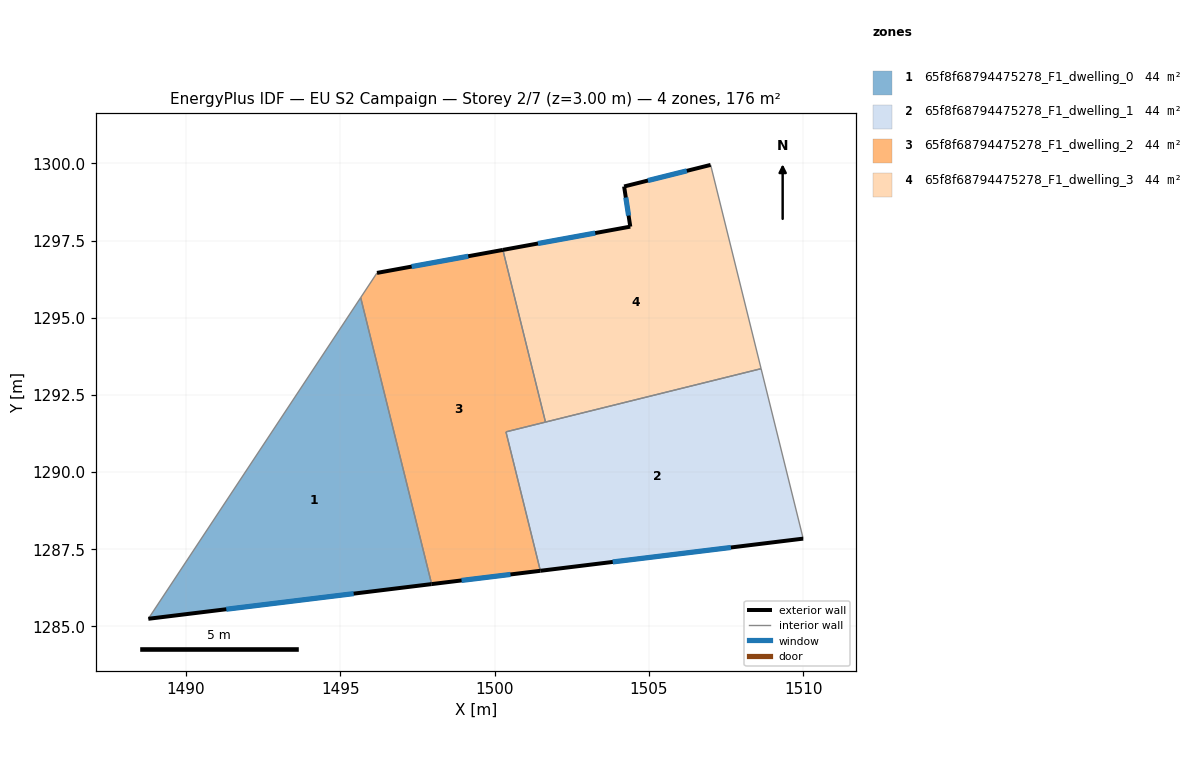
=== STOREY PLAN SPEC (per zone: floor XY polygon, exterior-wall plan segments, windows/doors) ===
zone 1: 65f8f68794475278_F1_dwelling_0  (43.9 m²)
  floor: (1495.66, 1295.65) (1497.96, 1286.37) (1488.78, 1285.25)
  exterior wall: (1488.78, 1285.25) – (1497.96, 1286.37)  [9.2 m]
    window: (1491.30, 1285.56) – (1495.43, 1286.06)  [5.6 m²]
  interior walls: 2
zone 2: 65f8f68794475278_F1_dwelling_1  (43.9 m²)
  floor: (1508.63, 1293.35) (1509.99, 1287.84) (1501.48, 1286.80) (1500.36, 1291.30)
  exterior wall: (1501.48, 1286.80) – (1509.99, 1287.84)  [8.6 m]
    window: (1503.82, 1287.09) – (1507.65, 1287.56)  [5.2 m²]
  interior walls: 4
zone 3: 65f8f68794475278_F1_dwelling_2  (43.9 m²)
  floor: (1500.27, 1297.20) (1501.65, 1291.62) (1500.36, 1291.30) (1501.48, 1286.80) (1497.96, 1286.37) (1495.66, 1295.65) (1496.19, 1296.45)
  exterior wall: (1500.27, 1297.20) – (1496.19, 1296.45)  [4.1 m]
    window: (1499.14, 1296.99) – (1497.31, 1296.66)  [2.5 m²]
  exterior wall: (1497.96, 1286.37) – (1501.48, 1286.80)  [3.5 m]
    window: (1498.93, 1286.49) – (1500.51, 1286.68)  [2.2 m²]
  interior walls: 5
zone 4: 65f8f68794475278_F1_dwelling_3  (43.9 m²)
  floor: (1507.00, 1299.95) (1508.63, 1293.35) (1501.65, 1291.62) (1500.27, 1297.20) (1504.39, 1297.95) (1504.19, 1299.25)
  exterior wall: (1504.39, 1297.95) – (1500.27, 1297.20)  [4.2 m]
    window: (1503.26, 1297.74) – (1501.40, 1297.41)  [2.5 m²]
  exterior wall: (1504.19, 1299.25) – (1504.39, 1297.95)  [1.3 m]
    window: (1504.25, 1298.89) – (1504.34, 1298.31)  [0.8 m²]
  exterior wall: (1507.00, 1299.95) – (1504.19, 1299.25)  [2.9 m]
    window: (1506.22, 1299.76) – (1504.96, 1299.45)  [1.8 m²]
  interior walls: 3

=== DERIVED (storey summary) ===
Building: EU S2 Campaign
Storey: 2 of 7  (floor level z = 3.00 m)
Storey gross floor area: 175.6 m²
Zones on this storey: 4
  - 65f8f68794475278_F1_dwelling_0: floor 43.9 m²; exterior wall 9.2 m (27.7 m²); 1 window(s) 5.6 m²; WWR 20.2%
  - 65f8f68794475278_F1_dwelling_1: floor 43.9 m²; exterior wall 8.6 m (25.7 m²); 1 window(s) 5.2 m²; WWR 20.2%
  - 65f8f68794475278_F1_dwelling_2: floor 43.9 m²; exterior wall 7.7 m (23.1 m²); 2 window(s) 4.7 m²; WWR 20.2%
  - 65f8f68794475278_F1_dwelling_3: floor 43.9 m²; exterior wall 8.4 m (25.2 m²); 3 window(s) 5.1 m²; WWR 20.2%
Zone adjacency (shared interzone walls):
  - 65f8f68794475278_F1_dwelling_0 ↔ 65f8f68794475278_F1_dwelling_2
  - 65f8f68794475278_F1_dwelling_1 ↔ 65f8f68794475278_F1_dwelling_2
  - 65f8f68794475278_F1_dwelling_1 ↔ 65f8f68794475278_F1_dwelling_3
  - 65f8f68794475278_F1_dwelling_2 ↔ 65f8f68794475278_F1_dwelling_3